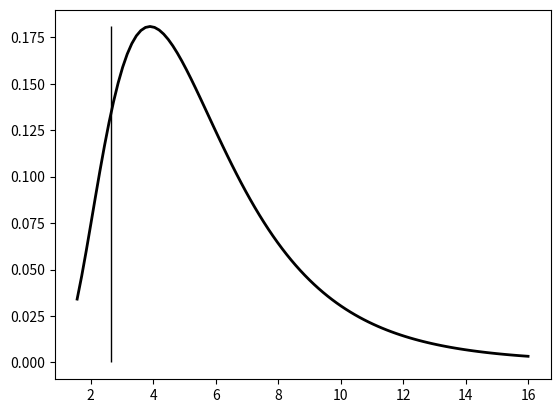

Generate this figure with matplotlib:
import numpy as np
import sys
from scipy.stats import lognorm
from functools import partial
import matplotlib.pyplot as plt

fig, ax = plt.subplots(1, 1)

loc = 0
scale = 5
s = 0.5


rv = lognorm(loc = loc, scale = scale, s = s)



x = np.linspace(rv.ppf(0.01), rv.ppf(0.99), 100)
y = rv.pdf(x)
ax.plot(x, y, 'k-', lw=2, label='frozen pdf')


quant_10 = rv.ppf(0.1)
ax.vlines(quant_10, 0, max(y), color='k', linestyle='-', lw=1)

print(f'Время безотказной работы с вероятностью 0,9: {quant_10}')
print(rv.pdf(quant_10))


print(f'Мат ожидание {rv.mean()} Дисперсия: {rv.var()}')


plt.show()

